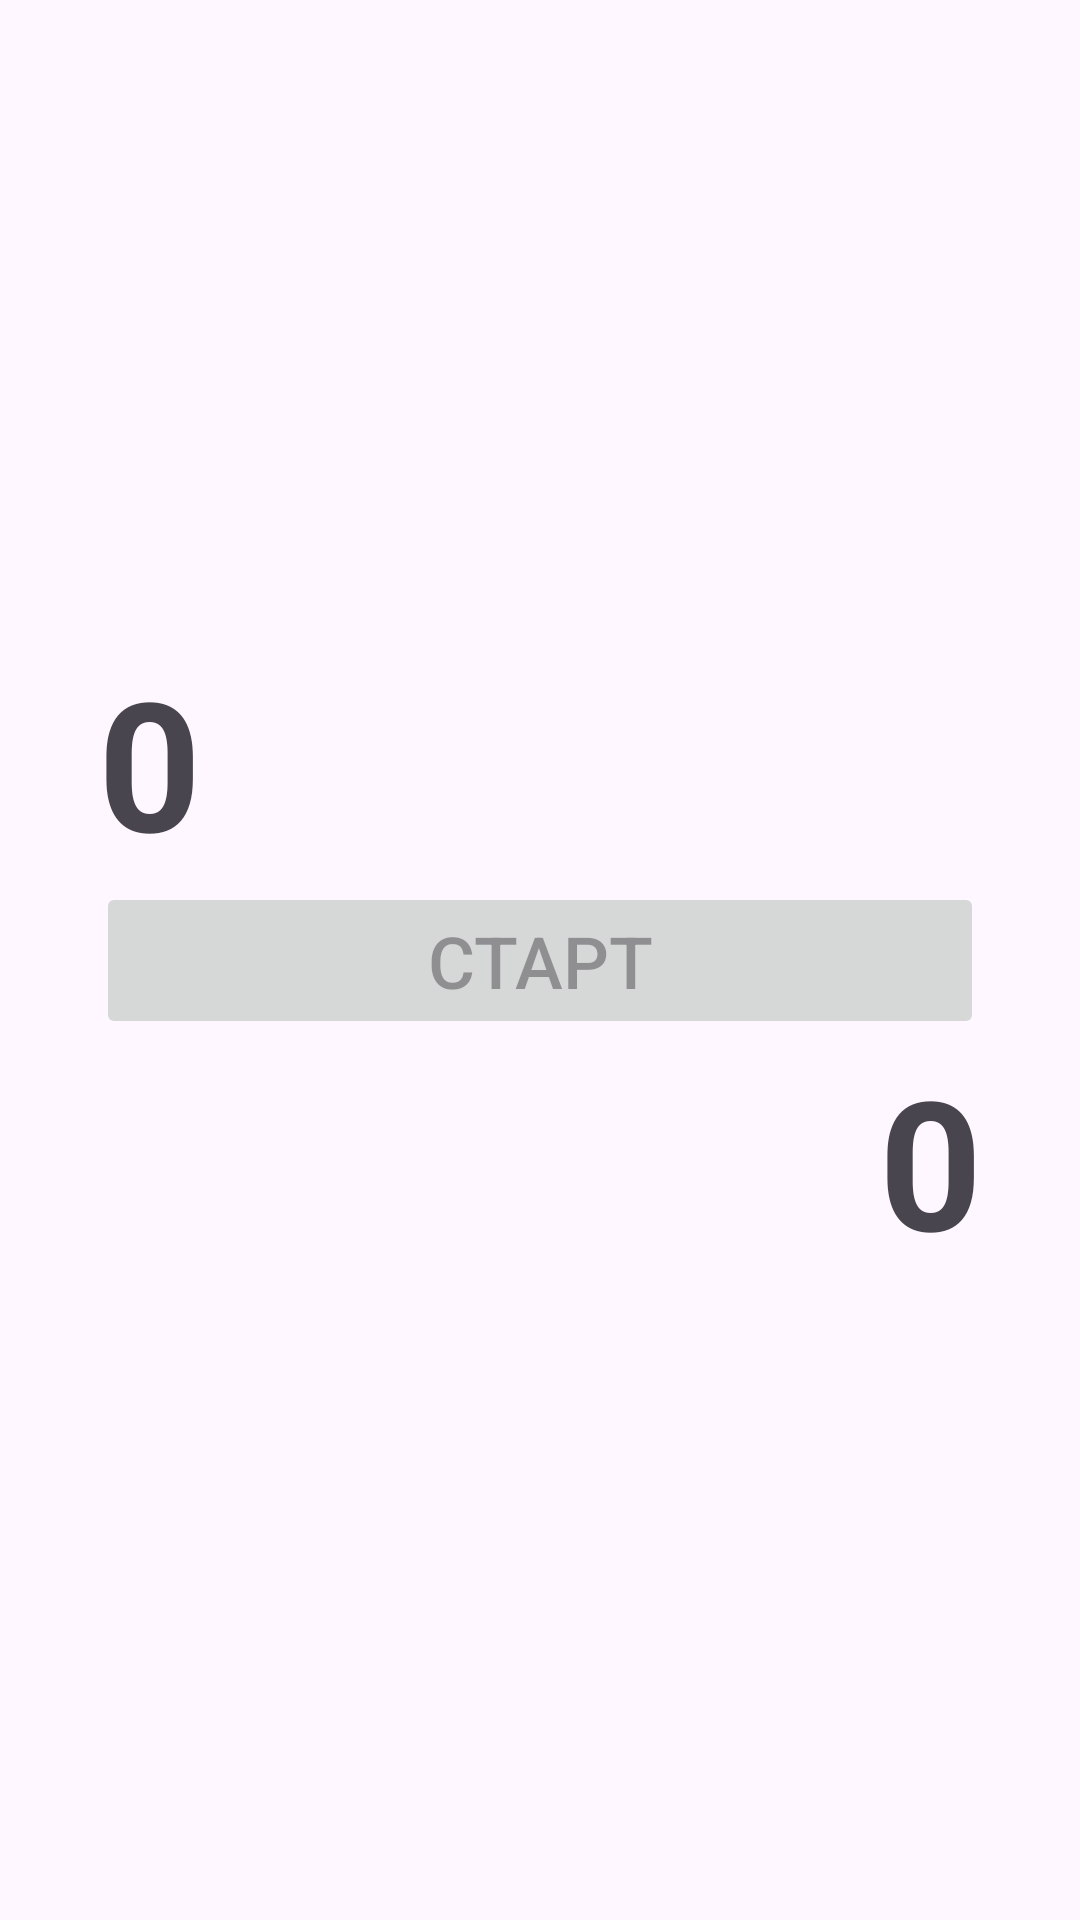

The Android layout XML behind this screen, and the referenced resources:
<!-- AndroidManifest.xml: application theme Theme.Evenodd -->
<!-- res/layout/activity_main.xml -->
<?xml version="1.0" encoding="utf-8"?>
<androidx.constraintlayout.widget.ConstraintLayout xmlns:android="http://schemas.android.com/apk/res/android"
    xmlns:app="http://schemas.android.com/apk/res-auto"
    xmlns:tools="http://schemas.android.com/tools"
    android:layout_width="match_parent"
    android:layout_height="match_parent"
    tools:context=".MainActivity">

    <FrameLayout
        android:id="@+id/frameForComputer"
        android:layout_width="0dp"
        android:layout_height="0dp"
        app:layout_constraintBottom_toTopOf="@+id/constraintLayout"
        app:layout_constraintEnd_toEndOf="parent"
        app:layout_constraintStart_toStartOf="parent"
        app:layout_constraintTop_toTopOf="parent">

    </FrameLayout>

    <FrameLayout
        android:id="@+id/frameForUser"
        android:layout_width="0dp"
        android:layout_height="0dp"
        app:layout_constraintBottom_toBottomOf="parent"
        app:layout_constraintEnd_toEndOf="parent"
        app:layout_constraintStart_toStartOf="parent"
        app:layout_constraintTop_toBottomOf="@+id/constraintLayout">

    </FrameLayout>

    <androidx.constraintlayout.widget.ConstraintLayout
        android:id="@+id/constraintLayout"
        android:layout_width="0dp"
        android:layout_height="0dp"
        app:layout_constraintBottom_toTopOf="@+id/frameForUser"
        app:layout_constraintEnd_toEndOf="parent"
        app:layout_constraintStart_toStartOf="parent"
        app:layout_constraintTop_toBottomOf="@+id/frameForComputer">

        <Button
            android:id="@+id/buttonStart"
            android:layout_width="0dp"
            android:layout_height="wrap_content"
            android:layout_marginStart="32dp"
            android:layout_marginEnd="32dp"
            android:enabled="false"
            android:text="@string/start"
            android:textSize="24sp"
            app:layout_constraintBottom_toBottomOf="parent"
            app:layout_constraintEnd_toEndOf="parent"
            app:layout_constraintStart_toStartOf="parent"
            app:layout_constraintTop_toTopOf="parent" />

        <TextView
            android:id="@+id/textViewUserWins"
            android:layout_width="wrap_content"
            android:layout_height="wrap_content"
            android:text="@string/zero"
            android:textSize="60sp"
            android:textStyle="bold"
            app:layout_constraintBottom_toBottomOf="parent"
            app:layout_constraintEnd_toEndOf="parent"
            app:layout_constraintHorizontal_bias="0.9"
            app:layout_constraintStart_toStartOf="parent"
            app:layout_constraintTop_toBottomOf="@+id/buttonStart" />

        <TextView
            android:id="@+id/textViewComputerWins"
            android:layout_width="wrap_content"
            android:layout_height="wrap_content"
            android:text="@string/zero"
            android:textSize="60sp"
            android:textStyle="bold"
            app:layout_constraintBottom_toTopOf="@+id/buttonStart"
            app:layout_constraintEnd_toEndOf="parent"
            app:layout_constraintHorizontal_bias="0.1"
            app:layout_constraintStart_toStartOf="parent"
            app:layout_constraintTop_toTopOf="parent" />
    </androidx.constraintlayout.widget.ConstraintLayout>
</androidx.constraintlayout.widget.ConstraintLayout>
<!-- resources referenced by this layout -->
<resources>
  <string name="start">Старт</string>
  <string name="zero">0</string>
  <style name="Theme.Evenodd" parent="Base.Theme.Evenodd" />
  <style name="Base.Theme.Evenodd" parent="Theme.Material3.DayNight.NoActionBar">
          
          
      </style>
</resources>
